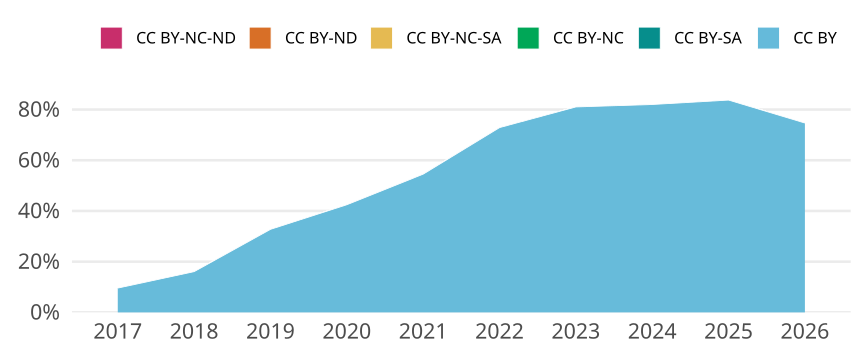

Values plotted in this chart, from the file beside it:
cr_year, jn_all, cc, cc_total, prop
2017, 1189, CC BY, 114, 0.09588
2017, 1189, CC BY-SA, 0, 0
2017, 1189, CC BY-NC, 0, 0
2017, 1189, CC BY-NC-SA, 0, 0
2017, 1189, CC BY-ND, 0, 0
2017, 1189, CC BY-NC-ND, 0, 0
2018, 1089, CC BY, 175, 0.1607
2018, 1089, CC BY-SA, 0, 0
2018, 1089, CC BY-NC, 0, 0
2018, 1089, CC BY-NC-SA, 0, 0
2018, 1089, CC BY-ND, 0, 0
2018, 1089, CC BY-NC-ND, 0, 0
2019, 916, CC BY, 300, 0.3275
2019, 916, CC BY-SA, 0, 0
2019, 916, CC BY-NC, 0, 0
2019, 916, CC BY-NC-SA, 0, 0
2019, 916, CC BY-ND, 0, 0
2019, 916, CC BY-NC-ND, 0, 0
2020, 975, CC BY, 414, 0.4246
2020, 975, CC BY-SA, 0, 0
2020, 975, CC BY-NC, 0, 0
2020, 975, CC BY-NC-SA, 0, 0
2020, 975, CC BY-ND, 0, 0
2020, 975, CC BY-NC-ND, 0, 0
2021, 906, CC BY, 494, 0.5453
2021, 906, CC BY-SA, 0, 0
2021, 906, CC BY-NC, 0, 0
2021, 906, CC BY-NC-SA, 0, 0
2021, 906, CC BY-ND, 0, 0
2021, 906, CC BY-NC-ND, 1, 0.001104
2022, 767, CC BY, 559, 0.7288
2022, 767, CC BY-SA, 0, 0
2022, 767, CC BY-NC, 0, 0
2022, 767, CC BY-NC-SA, 0, 0
2022, 767, CC BY-ND, 0, 0
2022, 767, CC BY-NC-ND, 0, 0
2023, 738, CC BY, 598, 0.8103
2023, 738, CC BY-SA, 0, 0
2023, 738, CC BY-NC, 0, 0
2023, 738, CC BY-NC-SA, 0, 0
2023, 738, CC BY-ND, 0, 0
2023, 738, CC BY-NC-ND, 0, 0
2024, 822, CC BY, 674, 0.82
2024, 822, CC BY-SA, 0, 0
2024, 822, CC BY-NC, 0, 0
2024, 822, CC BY-NC-SA, 0, 0
2024, 822, CC BY-ND, 0, 0
2024, 822, CC BY-NC-ND, 0, 0
2025, 787, CC BY, 659, 0.8374
2025, 787, CC BY-SA, 0, 0
2025, 787, CC BY-NC, 0, 0
2025, 787, CC BY-NC-SA, 0, 0
2025, 787, CC BY-ND, 0, 0
2025, 787, CC BY-NC-ND, 0, 0
2026, 395, CC BY, 295, 0.7468
2026, 395, CC BY-SA, 0, 0
2026, 395, CC BY-NC, 0, 0
2026, 395, CC BY-NC-SA, 0, 0
2026, 395, CC BY-ND, 0, 0
2026, 395, CC BY-NC-ND, 0, 0
